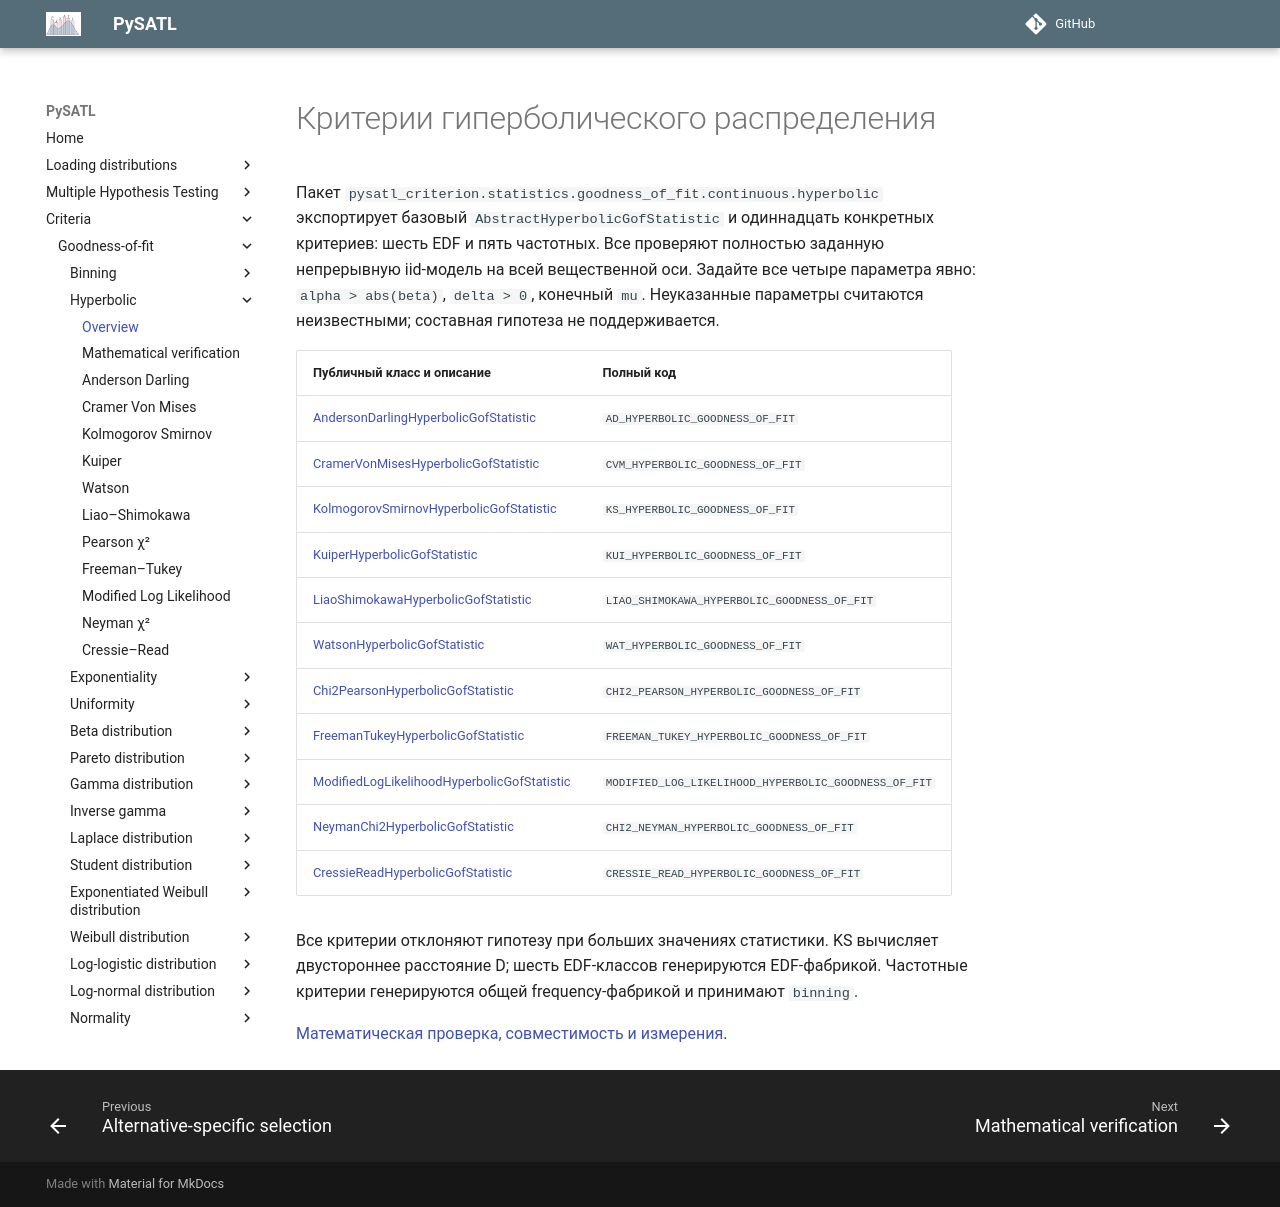

repository: PySATL/pysatl-criterion · page: en/main/criteria/goodness-of-fit/hyperbolic/index.html · generator: mkdocs

# Критерии гиперболического распределения

Пакет `pysatl_criterion.statistics.goodness_of_fit.continuous.hyperbolic`
экспортирует базовый `AbstractHyperbolicGofStatistic` и одиннадцать конкретных критериев: шесть EDF и пять частотных.
Все проверяют полностью заданную непрерывную iid-модель на всей вещественной оси.
Задайте все четыре параметра явно: `alpha > abs(beta)`, `delta > 0`, конечный `mu`.
Неуказанные параметры считаются неизвестными; составная гипотеза не поддерживается.

| Публичный класс и описание | Полный код |
| --- | --- |
| [AndersonDarlingHyperbolicGofStatistic](anderson_darling_hyperbolic_criterion.md) | `AD_HYPERBOLIC_GOODNESS_OF_FIT` |
| [CramerVonMisesHyperbolicGofStatistic](cramer_von_mises_hyperbolic_criterion.md) | `CVM_HYPERBOLIC_GOODNESS_OF_FIT` |
| [KolmogorovSmirnovHyperbolicGofStatistic](kolmogorov_smirnov_hyperbolic_criterion.md) | `KS_HYPERBOLIC_GOODNESS_OF_FIT` |
| [KuiperHyperbolicGofStatistic](kuiper_hyperbolic_criterion.md) | `KUI_HYPERBOLIC_GOODNESS_OF_FIT` |
| [LiaoShimokawaHyperbolicGofStatistic](liao_shimokawa_hyperbolic_criterion.md) | `LIAO_SHIMOKAWA_HYPERBOLIC_GOODNESS_OF_FIT` |
| [WatsonHyperbolicGofStatistic](watson_hyperbolic_criterion.md) | `WAT_HYPERBOLIC_GOODNESS_OF_FIT` |
| [Chi2PearsonHyperbolicGofStatistic](chi2_pearson_hyperbolic_criterion.md) | `CHI2_PEARSON_HYPERBOLIC_GOODNESS_OF_FIT` |
| [FreemanTukeyHyperbolicGofStatistic](freeman_tukey_hyperbolic_criterion.md) | `FREEMAN_TUKEY_HYPERBOLIC_GOODNESS_OF_FIT` |
| [ModifiedLogLikelihoodHyperbolicGofStatistic](modified_log_likelihood_hyperbolic_criterion.md) | `MODIFIED_LOG_LIKELIHOOD_HYPERBOLIC_GOODNESS_OF_FIT` |
| [NeymanChi2HyperbolicGofStatistic](neyman_chi2_hyperbolic_criterion.md) | `CHI2_NEYMAN_HYPERBOLIC_GOODNESS_OF_FIT` |
| [CressieReadHyperbolicGofStatistic](cressie_read_hyperbolic_criterion.md) | `CRESSIE_READ_HYPERBOLIC_GOODNESS_OF_FIT` |

Все критерии отклоняют гипотезу при больших значениях статистики.
KS вычисляет двустороннее расстояние D; шесть EDF-классов генерируются EDF-фабрикой.
Частотные критерии генерируются общей frequency-фабрикой и принимают `binning`.

[Математическая проверка, совместимость и измерения](mathematical-validation.md).
